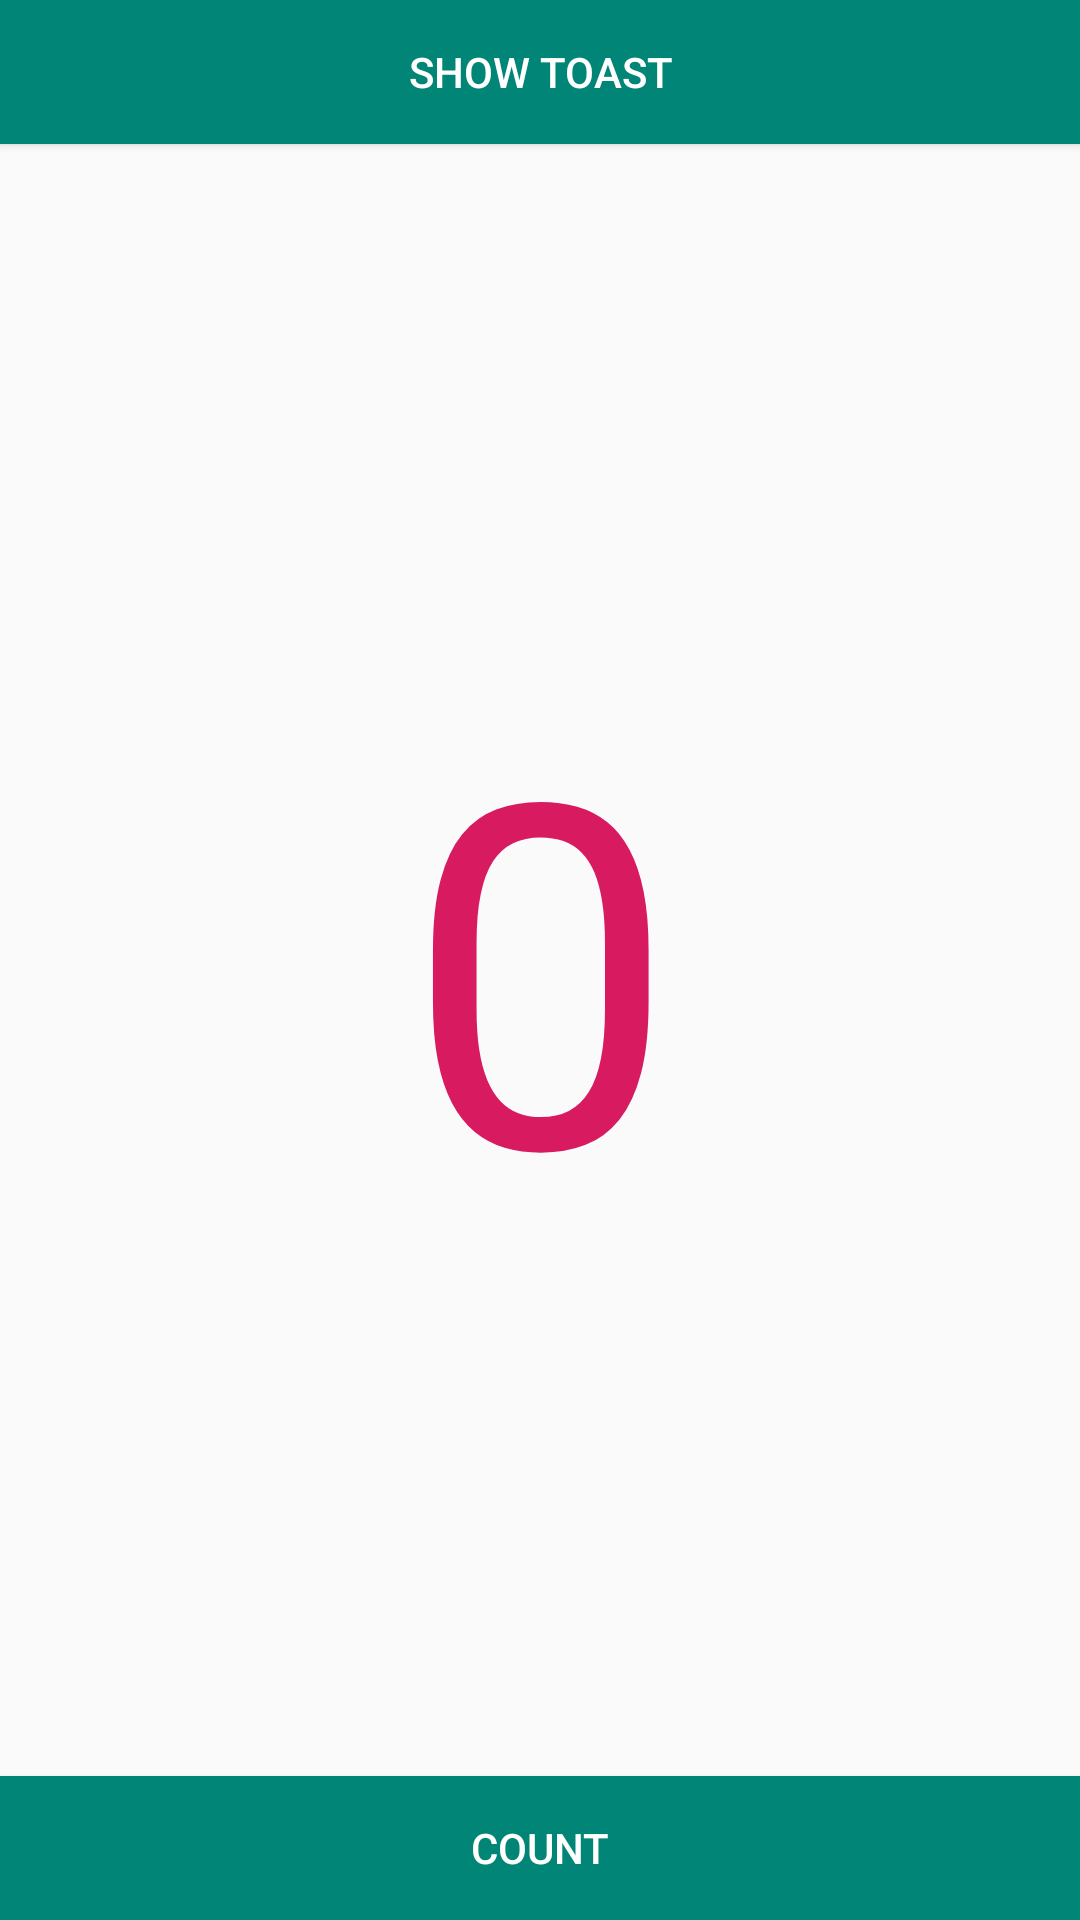

Produce the Android XML layout that renders to this screen, including the resource entries it uses.
<!-- AndroidManifest.xml: application theme AppTheme -->
<!-- res/layout/counter_layout.xml -->
<?xml version="1.0" encoding="utf-8"?>
<LinearLayout xmlns:android="http://schemas.android.com/apk/res/android"
    android:layout_width="match_parent"
    android:layout_height="match_parent"
    android:layout_margin="16dp"
    android:orientation="vertical">

    <Button
        android:id="@+id/btnShowToast"
        android:layout_width="match_parent"
        android:layout_height="wrap_content"
        android:background="@color/colorPrimary"
        android:text="Show Toast"
        android:textColor="@android:color/white" />

    <TextView
        android:id="@+id/tvCounter"
        android:layout_width="match_parent"
        android:layout_height="0dp"
        android:layout_weight="1"
        android:gravity="center"
        android:text="0"
        android:textColor="@color/colorAccent"
        android:textSize="160dp" />

    <Button
        android:id="@+id/btnCount"
        android:layout_width="match_parent"
        android:layout_height="wrap_content"
        android:background="@color/colorPrimary"
        android:text="Count"
        android:textColor="@android:color/white" />


</LinearLayout>
<!-- resources referenced by this layout -->
<resources>
  <color name="colorAccent">#D81B60</color>
  <color name="colorPrimary">#008577</color>
  <style name="AppTheme" parent="Base.Theme.AppCompat.Light.DarkActionBar">
          
          <item name="colorPrimary">@color/colorPrimary</item>
          <item name="colorPrimaryDark">@color/colorPrimaryDark</item>
          <item name="colorAccent">@color/colorAccent</item>
      </style>
  <color name="colorPrimaryDark">#00574B</color>
</resources>
